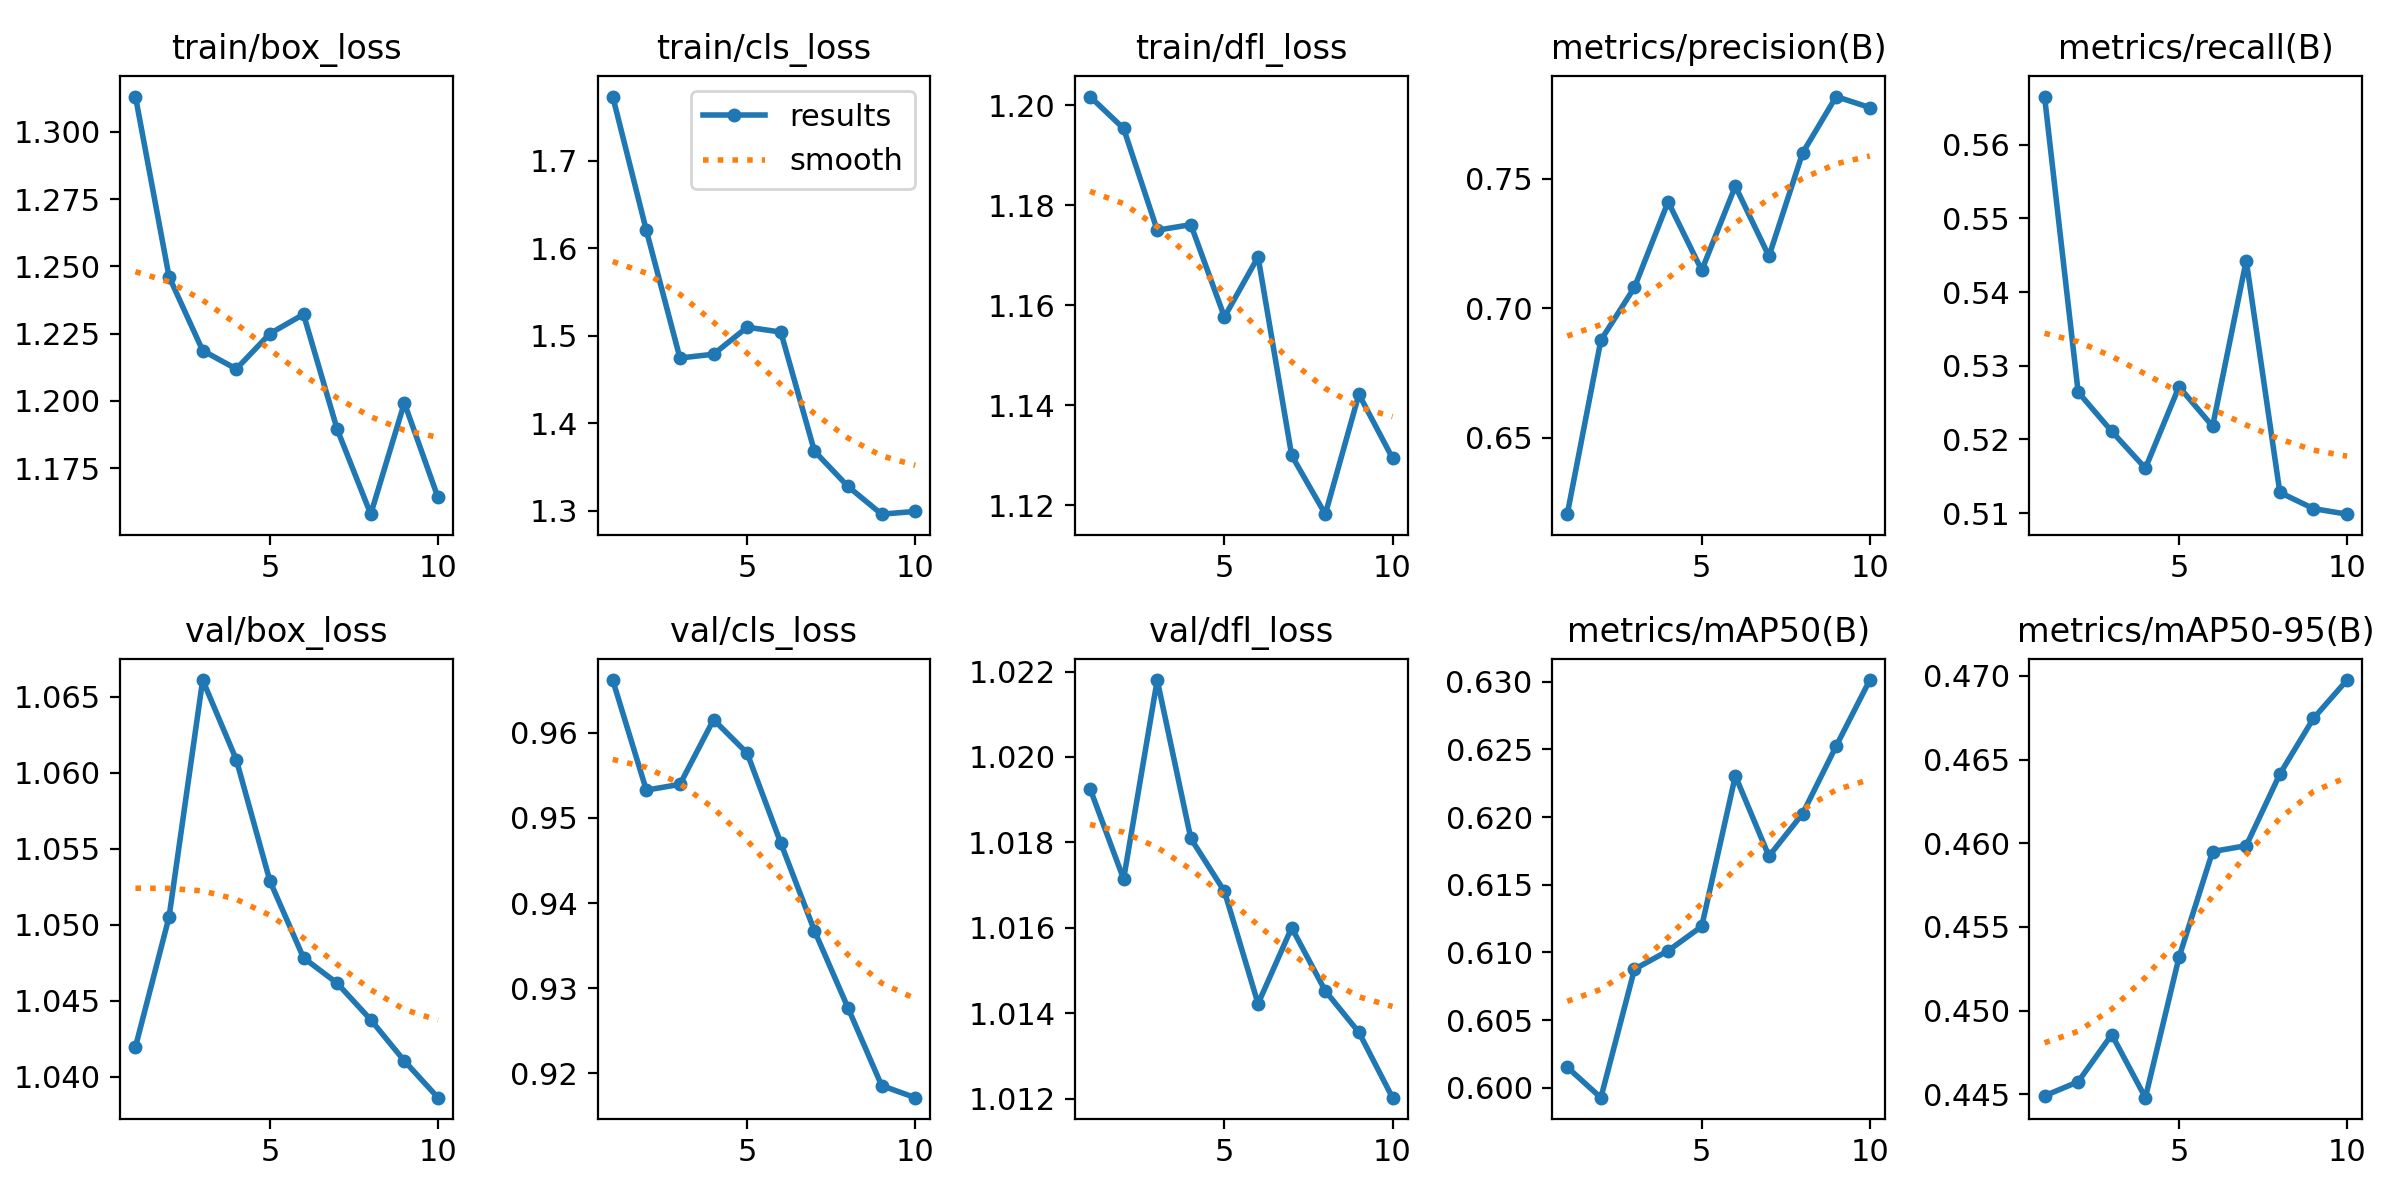

The table this chart was drawn from, first rows:
epoch, time, train/box_loss, train/cls_loss, train/dfl_loss, metrics/precision(B), metrics/recall(B), metrics/mAP50(B), metrics/mAP50-95(B), val/box_loss, val/cls_loss, val/dfl_loss, lr/pg0, lr/pg1, lr/pg2
1, 8.955, 1.313, 1.773, 1.202, 0.6206, 0.5665, 0.6015, 0.4449, 1.042, 0.9662, 1.019, 2.975e-05, 2.975e-05, 2.975e-05
2, 11.73, 1.246, 1.62, 1.195, 0.6877, 0.5264, 0.5993, 0.4457, 1.051, 0.9533, 1.017, 5.46817e-05, 5.46817e-05, 5.46817e-05
3, 14.46, 1.219, 1.475, 1.175, 0.7081, 0.5211, 0.6088, 0.4486, 1.066, 0.9539, 1.022, 7.34873e-05, 7.34873e-05, 7.34873e-05
4, 17.22, 1.212, 1.479, 1.176, 0.7412, 0.5161, 0.6101, 0.4448, 1.061, 0.9615, 1.018, 8.3657e-05, 8.3657e-05, 8.3657e-05
5, 19.86, 1.225, 1.51, 1.158, 0.7147, 0.5272, 0.6119, 0.4532, 1.053, 0.9576, 1.017, 7.1876e-05, 7.1876e-05, 7.1876e-05
6, 22.51, 1.232, 1.504, 1.17, 0.7472, 0.5218, 0.623, 0.4595, 1.048, 0.947, 1.014, 6.0095e-05, 6.0095e-05, 6.0095e-05
7, 25.07, 1.189, 1.368, 1.13, 0.7201, 0.5443, 0.6171, 0.4598, 1.046, 0.9368, 1.016, 4.8314e-05, 4.8314e-05, 4.8314e-05
8, 27.64, 1.158, 1.328, 1.118, 0.76, 0.5128, 0.6202, 0.4641, 1.044, 0.9277, 1.015, 3.6533e-05, 3.6533e-05, 3.6533e-05
9, 30.25, 1.199, 1.296, 1.142, 0.7818, 0.5106, 0.6252, 0.4675, 1.041, 0.9186, 1.014, 2.4752e-05, 2.4752e-05, 2.4752e-05
10, 32.88, 1.164, 1.299, 1.129, 0.7775, 0.5099, 0.6301, 0.4698, 1.039, 0.9171, 1.012, 1.2971e-05, 1.2971e-05, 1.2971e-05
